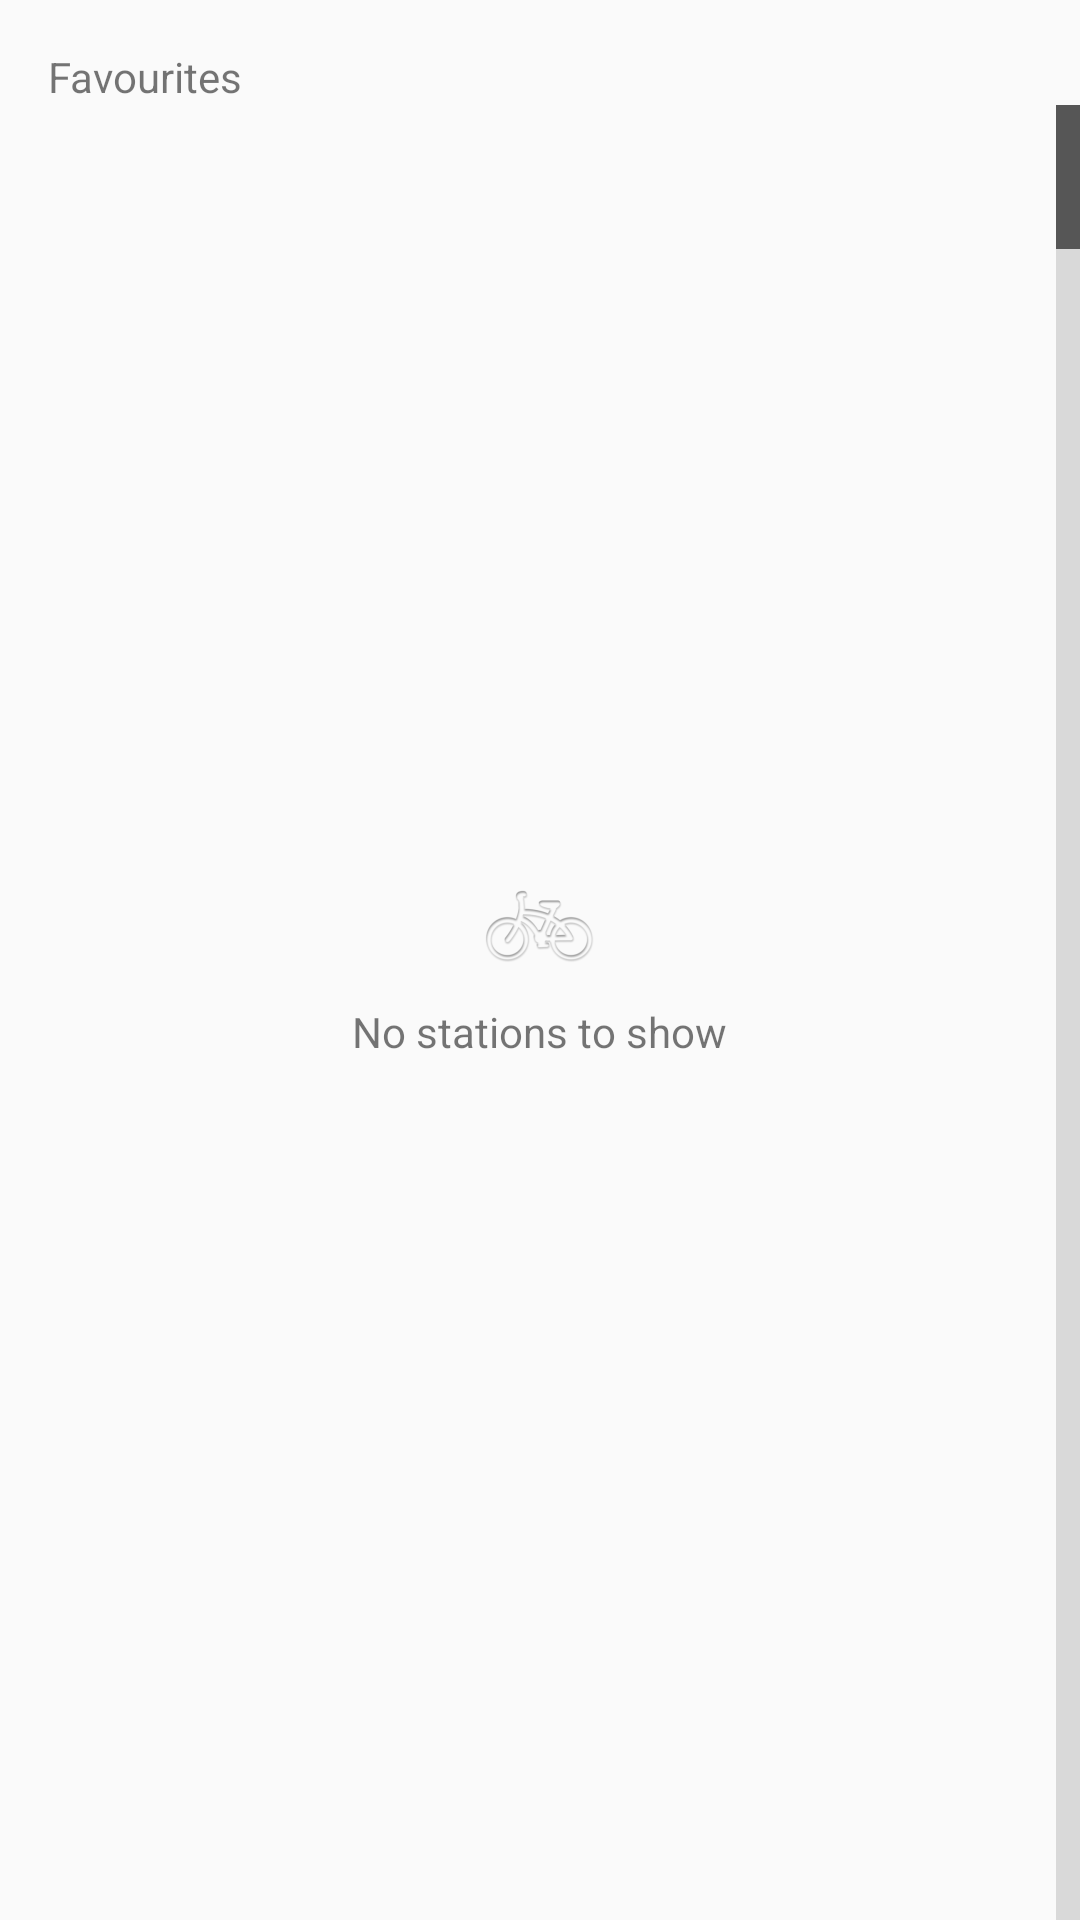

Produce the Android XML layout that renders to this screen, including the resource entries it uses.
<!-- AndroidManifest.xml: activity theme BicingTheme -->
<!-- res/layout/fragment_main.xml -->
<FrameLayout xmlns:android="http://schemas.android.com/apk/res/android"
    xmlns:tools="http://schemas.android.com/tools" android:layout_width="match_parent"
    android:layout_height="match_parent"
    tools:context=".MainActivity$PlaceholderFragment">


    <LinearLayout
        android:id="@+id/listview"
        android:layout_width="match_parent"
        android:layout_height="match_parent"
        android:orientation="vertical"
        android:layout_gravity="center">

        <TextView
            android:layout_width="wrap_content"
            android:layout_height="wrap_content"
            android:paddingTop="@dimen/abc_action_bar_content_inset_material"
            android:paddingLeft="@dimen/abc_action_bar_content_inset_material"
            android:textAppearance="?android:attr/textAppearanceSmall"
            android:text="Favourites"
            android:id="@+id/fav_indicator" />

        <ListView
        style="@style/BicingListStyle"
        android:layout_width="match_parent"
        android:layout_height="match_parent"
        android:id="@+id/listview_fav_stations"
        android:layout_gravity="center"
        android:divider="@drawable/list_divider"
        android:fastScrollEnabled="true"/>
    </LinearLayout>

    <LinearLayout
        android:id="@+id/listview_empty"
        android:layout_width="wrap_content"
        android:layout_height="wrap_content"
        android:orientation="vertical"
        android:layout_gravity="center">
    <ImageView
        android:layout_width="wrap_content"
        android:layout_height="wrap_content"
        android:src="@drawable/ic_empty"
        android:layout_gravity="center" />

        <TextView
            android:layout_width="wrap_content"
            android:layout_height="wrap_content"
            android:text="@string/empty_list_text"
            android:id="@+id/textView_empty"
            android:layout_gravity="center_horizontal" />
    </LinearLayout>
</FrameLayout>
<!-- resources referenced by this layout -->
<resources>
  <!-- drawable ic_empty: png bitmap (drawable-hdpi, 1535 bytes) -->
  <!-- drawable list_divider (drawable) -->
  <?xml version="1.0" encoding="UTF-8"?>
  <inset xmlns:android="http://schemas.android.com/apk/res/android"
      android:insetLeft="88dp"
      android:insetRight="0dp" >
  
      <shape
          android:shape="line" >
          <stroke
              android:dashGap="1dp"
              android:dashWidth="1.5dp"
              android:width="1dp"
              android:color="@color/common_action_bar_splitter" />
  
          <size android:height="3dp" />
  
      </shape>
  
  </inset>
  <string name="empty_list_text">No stations to show</string>
  <style name="BicingListStyle">
          
      </style>
  <style name="BicingTheme" parent="AppTheme">
          <item name="actionBarStyle">@style/ActionBar.Solid.Bicing.NoTitle</item>
      </style>
  <style name="AppTheme" parent="Theme.AppCompat.Light.DarkActionBar">
          <item name="colorPrimary">@color/bicing_color</item>
          <item name="colorPrimaryDark">@color/bicing_dark_color</item>
      </style>
  <style name="ActionBar.Solid.Bicing.NoTitle" parent="@style/Widget.AppCompat.Light.ActionBar.Solid.Inverse">
          <item name="displayOptions">useLogo|showHome</item>
          <item name="logo">@drawable/ic_logo</item>
      </style>
  <color name="bicing_color">#8BC34A</color>
  <color name="bicing_dark_color">#689F38</color>
  <!-- drawable ic_logo: png bitmap (drawable-hdpi, 21515 bytes) -->
</resources>
